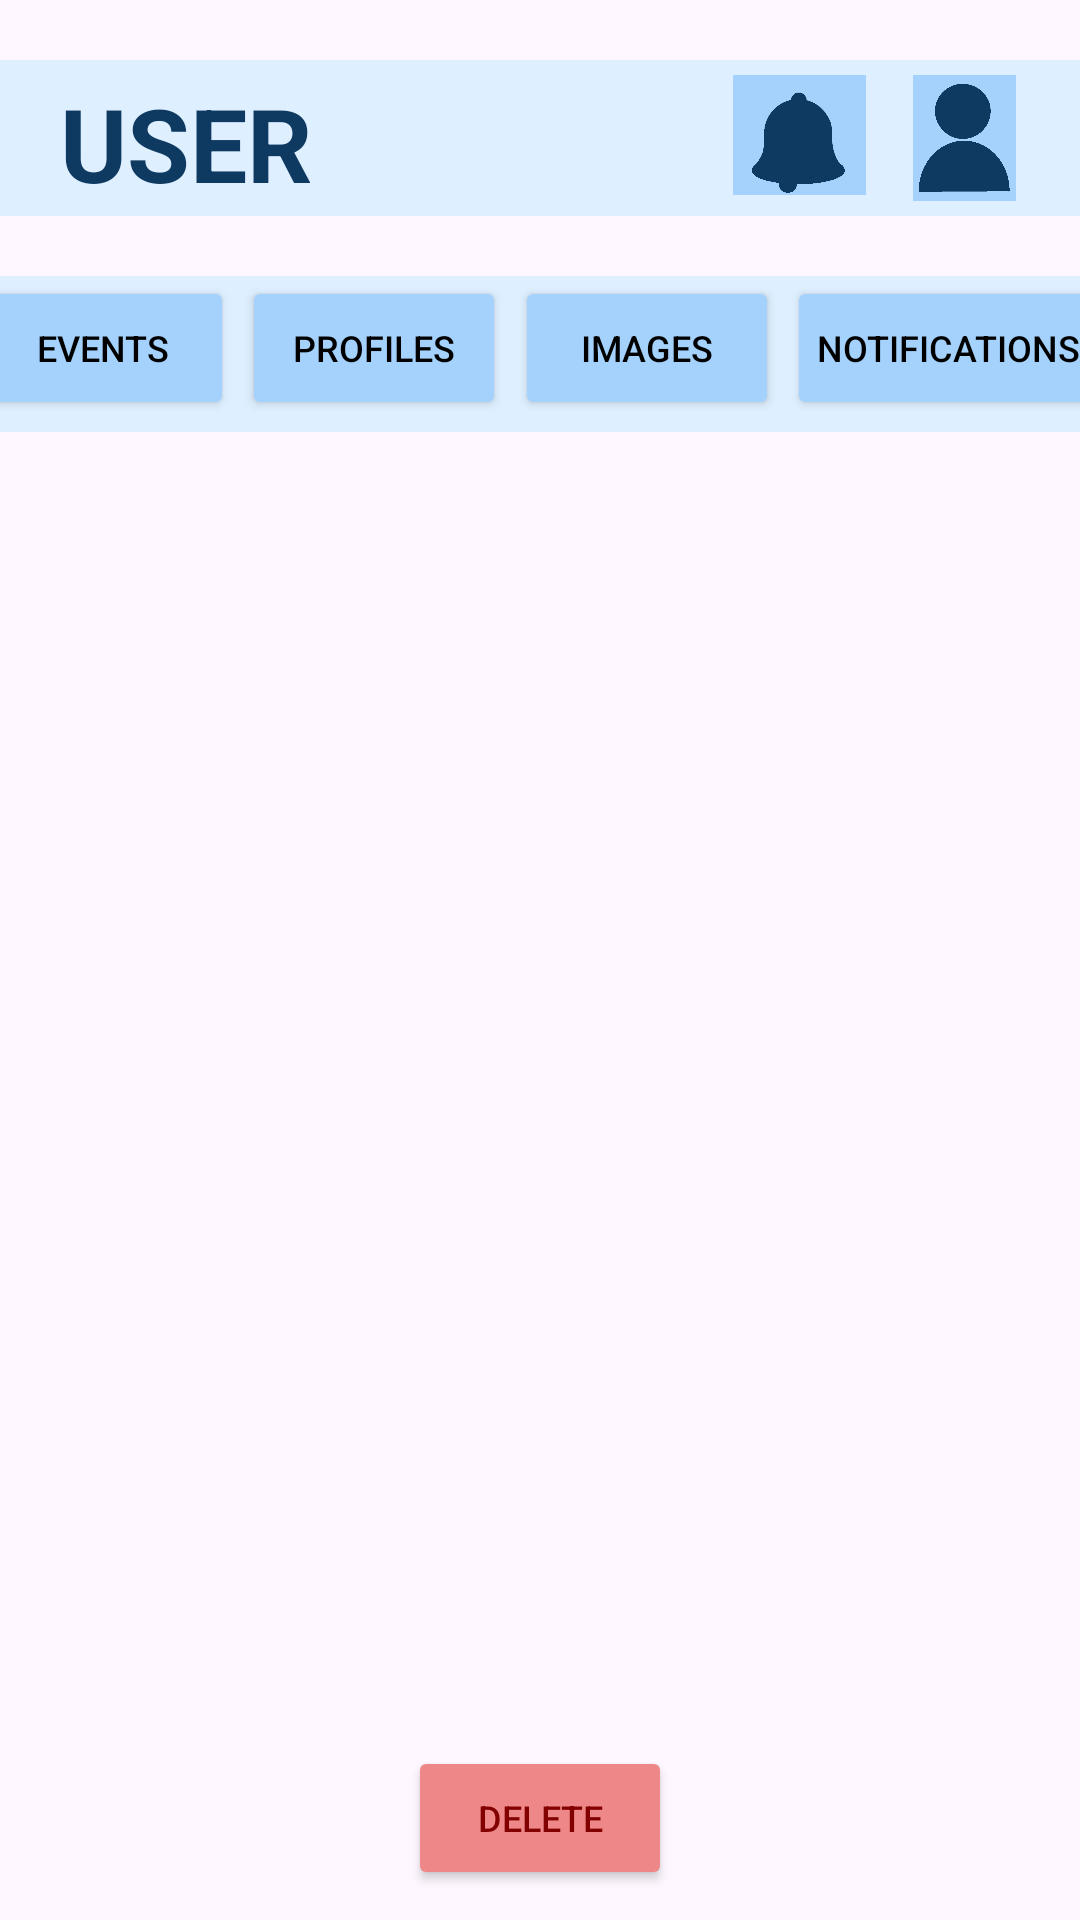

Layout XML and referenced resources for this Android screen:
<!-- AndroidManifest.xml: application theme Theme.WillowEvents -->
<!-- res/layout/activity_admin_home_view.xml -->
<?xml version="1.0" encoding="utf-8"?>
<androidx.constraintlayout.widget.ConstraintLayout xmlns:android="http://schemas.android.com/apk/res/android"
    xmlns:app="http://schemas.android.com/apk/res-auto"
    xmlns:tools="http://schemas.android.com/tools"
    android:id="@+id/main"
    android:layout_width="match_parent"
    android:layout_height="match_parent"
    tools:context=".admin.AdminHomeView">

    

    <androidx.appcompat.widget.Toolbar
        android:id="@+id/MainBar"

        android:layout_width="386dp"
        android:layout_height="52dp"
        android:layout_marginTop="20dp"

        android:background="@drawable/rounded_corner_background"
        android:backgroundTint="@color/blue_background"
        android:minHeight="?attr/actionBarSize"
        android:theme="?attr/actionBarTheme"

        app:layout_constraintEnd_toEndOf="parent"
        app:layout_constraintStart_toStartOf="parent"
        app:layout_constraintTop_toTopOf="parent"/>


    <TextView
        android:id="@+id/UserNameText"

        android:layout_width="match_parent"
        android:layout_height="match_parent"
        android:layout_marginStart="20dp"
        android:layout_marginTop="25dp"


        android:text="@string/user_name"

        android:textColor="@color/blue_navy"
        android:textSize="34sp"
        android:textStyle="bold"
        app:layout_constraintBottom_toBottomOf="@+id/MainBar"
        app:layout_constraintStart_toStartOf="@+id/MainBar"
        app:layout_constraintTop_toTopOf="@+id/MainBar"
        app:layout_constraintVertical_bias="0.0" />

    <ImageView
        android:id="@+id/accountIcon"
        android:layout_width="37dp"
        android:layout_height="42dp"
        android:layout_marginTop="25dp"
        android:layout_marginEnd="20dp"
        android:contentDescription="@string/login_icon"
        app:layout_constraintEnd_toEndOf="parent"
        app:layout_constraintTop_toTopOf="parent"
        app:srcCompat="@drawable/account4" />

    <ImageView
        android:id="@+id/notificationIcon"
        android:layout_width="53dp"
        android:layout_height="40dp"
        android:layout_marginTop="25dp"
        android:layout_marginEnd="10dp"
        android:contentDescription="@string/notification_icon"
        app:layout_constraintEnd_toStartOf="@+id/accountIcon"
        app:layout_constraintTop_toTopOf="parent"
        app:srcCompat="@drawable/notifications" />

    

    <androidx.appcompat.widget.Toolbar
        android:id="@+id/select_bar"

        android:layout_width="386dp"
        android:layout_height="52dp"
        android:layout_marginTop="20dp"

        android:background="@drawable/rounded_corner_background"
        android:backgroundTint="@color/blue_background"
        android:minHeight="?attr/actionBarSize"
        android:theme="?attr/actionBarTheme"

        app:layout_constraintEnd_toEndOf="parent"
        app:layout_constraintStart_toStartOf="parent"
        app:layout_constraintTop_toBottomOf="@+id/MainBar" />

    <Button
        android:id="@+id/browse_events_button"
        android:layout_width="wrap_content"
        android:layout_height="wrap_content"
        android:backgroundTint="@color/blue_base"
        android:padding="10dp"
        android:text="events"
        android:textColor="@color/black"
        android:textSize="12sp"
        app:cornerRadius="@dimen/corner_radius"
        app:layout_constraintEnd_toStartOf="@+id/browse_profiles_button"
        app:layout_constraintStart_toStartOf="@+id/select_bar"
        app:layout_constraintTop_toTopOf="@+id/select_bar" />

    <Button
        android:id="@+id/browse_profiles_button"
        android:layout_width="wrap_content"
        android:layout_height="wrap_content"
        android:backgroundTint="@color/blue_base"
        android:padding="10dp"
        android:text="profiles"
        android:textColor="@color/black"
        android:textSize="12sp"
        app:cornerRadius="@dimen/corner_radius"
        app:layout_constraintEnd_toEndOf="@+id/browse_images_button"
        app:layout_constraintStart_toStartOf="@+id/browse_events_button"
        app:layout_constraintTop_toTopOf="@+id/select_bar" />

    <Button
        android:id="@+id/browse_images_button"
        android:layout_width="wrap_content"
        android:layout_height="wrap_content"
        android:backgroundTint="@color/blue_base"
        android:padding="10dp"
        android:text="images"
        android:textColor="@color/black"
        android:textSize="12sp"
        app:cornerRadius="@dimen/corner_radius"
        app:layout_constraintEnd_toStartOf="@+id/browse_notifs_button"
        app:layout_constraintStart_toEndOf="@+id/browse_profiles_button"
        app:layout_constraintTop_toTopOf="@+id/select_bar" />

    <Button
        android:id="@+id/browse_notifs_button"
        android:layout_width="wrap_content"
        android:layout_height="wrap_content"
        android:backgroundTint="@color/blue_base"
        android:padding="10dp"
        android:text="notifications"
        android:textColor="@color/black"
        android:textSize="12sp"
        app:cornerRadius="@dimen/corner_radius"
        app:layout_constraintStart_toEndOf="@+id/browse_images_button"
        app:layout_constraintEnd_toEndOf="@+id/select_bar"
        app:layout_constraintTop_toTopOf="@+id/select_bar" />

    

    <ListView
        android:id="@+id/eventList"
        android:layout_width="match_parent"
        android:layout_height="match_parent"
        android:layout_marginTop="150dp"
        app:layout_constraintBottom_toBottomOf="parent"
        app:layout_constraintEnd_toEndOf="parent"
        app:layout_constraintStart_toStartOf="parent"
        app:layout_constraintTop_toTopOf="parent">
    </ListView>

    <Button
        android:id="@+id/delete_button"
        android:layout_width="wrap_content"
        android:layout_height="wrap_content"
        android:backgroundTint="@color/red_base"
        android:padding="10dp"
        android:layout_margin="10dp"
        android:text="DELETE"
        android:textColor="@color/red_dark"
        android:textSize="12sp"
        app:cornerRadius="@dimen/corner_radius"
        app:layout_constraintBottom_toBottomOf="parent"
        app:layout_constraintEnd_toEndOf="parent"
        app:layout_constraintStart_toStartOf="parent" />


</androidx.constraintlayout.widget.ConstraintLayout>
<!-- resources referenced by this layout -->
<resources>
  <color name="black">#FF000000</color>
  <color name="blue_background">#FFDEEFFF</color>
  <color name="blue_base">#FFA4D2FC</color>
  <color name="blue_navy">#FF0E3960</color>
  <color name="red_base">#FFEE8888</color>
  <color name="red_dark">#FF820000</color>
  <dimen name="corner_radius">10dp</dimen>
  <!-- drawable account4: jpg bitmap (drawable-mdpi, 16321 bytes) -->
  <!-- drawable notifications: jpg bitmap (drawable-mdpi, 8722 bytes) -->
  <!-- drawable rounded_corner_background (drawable) -->
  <?xml version="1.0" encoding="UTF-8"?>
      <shape xmlns:android="http://schemas.android.com/apk/res/android">
      <solid android:color="@color/white"/>
      <stroke android:width="0dp" android:color="#000000" />
      <corners android:radius="@dimen/corner_radius"/>
      <padding android:left="0dp" android:top="0dp" android:right="0dp" android:bottom="0dp" />
  </shape>
  <string name="login_icon">Login icon</string>
  <string name="notification_icon">notification icon</string>
  <string name="user_name">USER</string>
  <style name="Theme.WillowEvents" parent="Base.Theme.WillowEvents" />
  <color name="white">#FFFFFFFF</color>
  <style name="Base.Theme.WillowEvents" parent="Theme.Material3.DayNight.NoActionBar">
          
          
      </style>
</resources>
